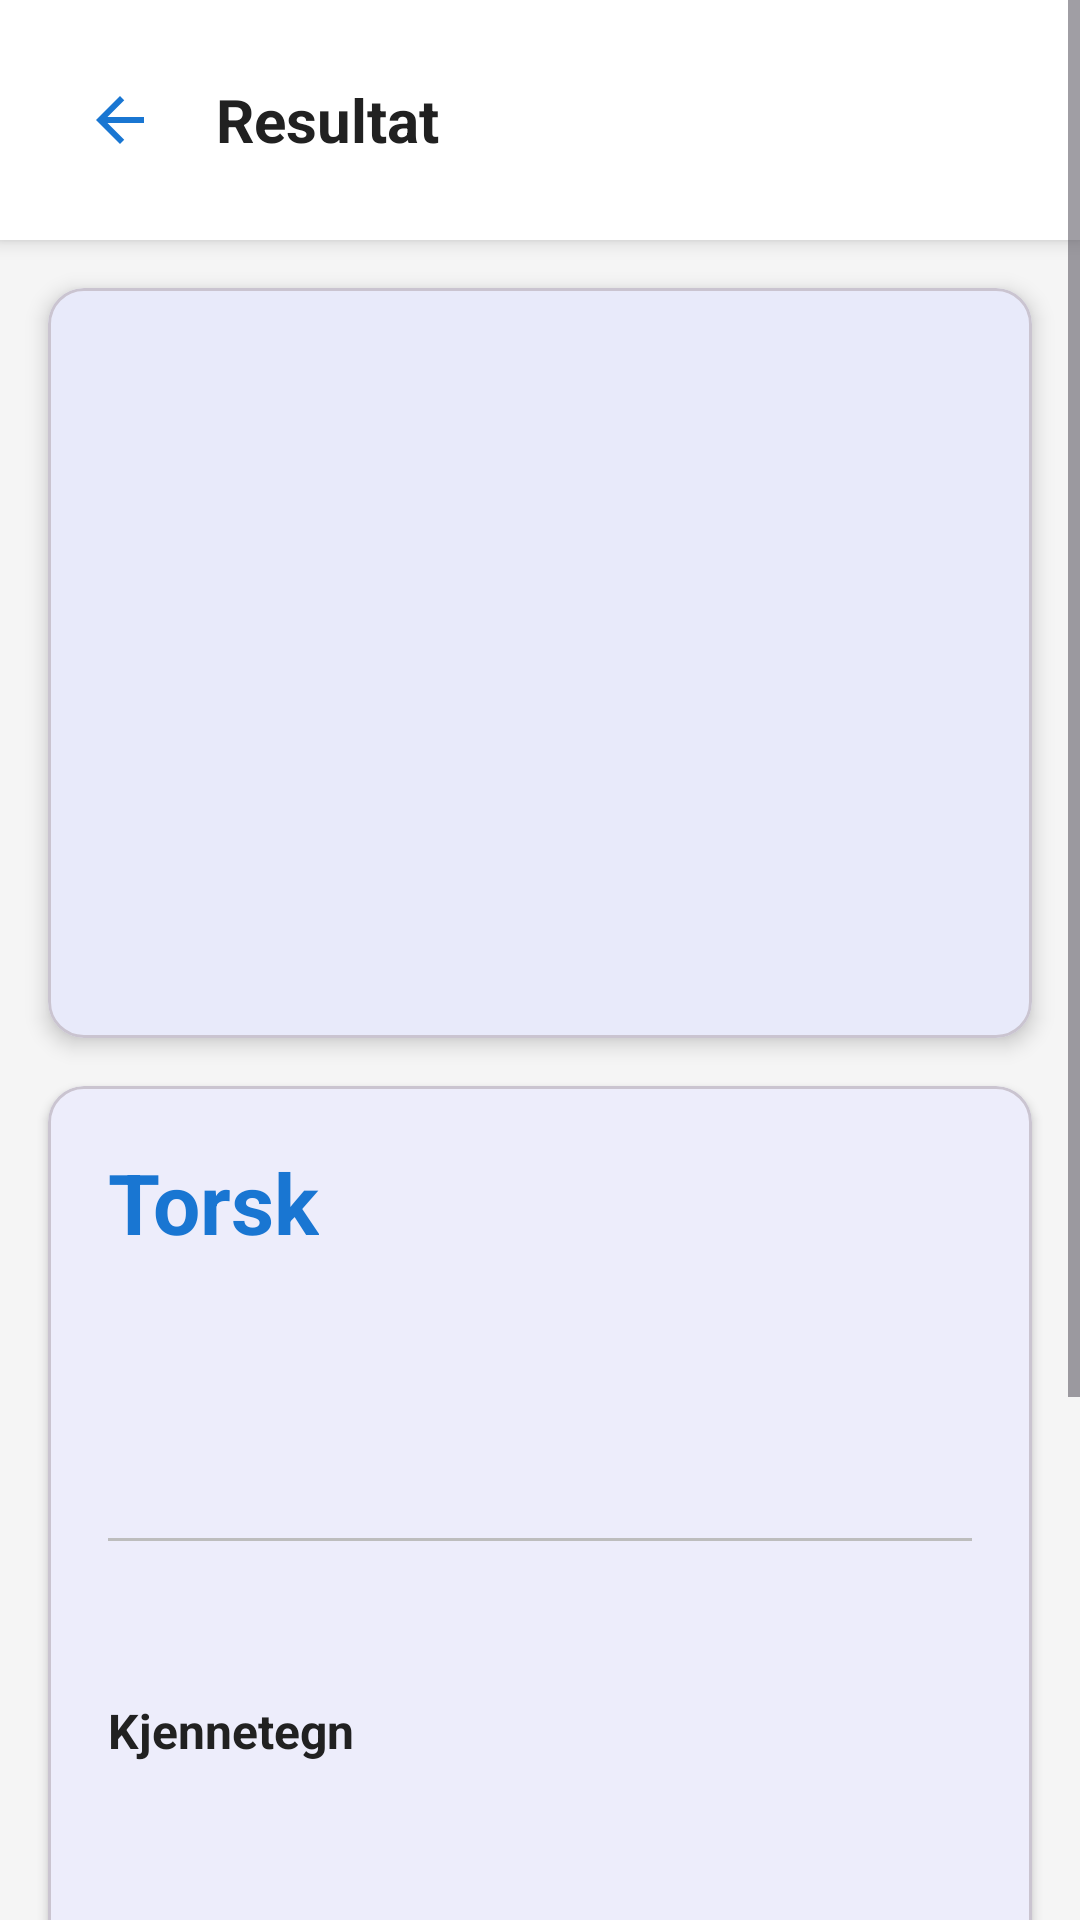

Android layout source for this screen:
<!-- AndroidManifest.xml: application theme Theme.Fisk -->
<!-- res/layout/activity_result.xml -->
<?xml version="1.0" encoding="utf-8"?>
<ScrollView 
    xmlns:android="http://schemas.android.com/apk/res/android"
    xmlns:app="http://schemas.android.com/apk/res-auto"
    xmlns:tools="http://schemas.android.com/tools"
    android:layout_width="match_parent"
    android:layout_height="match_parent"
    android:background="@color/background"
    tools:context=".ui.ResultActivity">

    <androidx.constraintlayout.widget.ConstraintLayout
        android:layout_width="match_parent"
        android:layout_height="wrap_content"
        android:paddingBottom="24dp">

        
        <LinearLayout
            android:id="@+id/topBar"
            android:layout_width="match_parent"
            android:layout_height="wrap_content"
            android:orientation="horizontal"
            android:padding="16dp"
            android:elevation="4dp"
            android:background="@color/surface"
            app:layout_constraintTop_toTopOf="parent">

            <ImageButton
                android:id="@+id/btnBack"
                android:layout_width="48dp"
                android:layout_height="48dp"
                android:background="?attr/selectableItemBackgroundBorderless"
                android:contentDescription="@string/back"
                android:src="@drawable/ic_back"
                app:tint="@color/primary" />

            <TextView
                android:layout_width="0dp"
                android:layout_height="wrap_content"
                android:layout_weight="1"
                android:layout_gravity="center_vertical"
                android:text="@string/result"
                android:textSize="20sp"
                android:textStyle="bold"
                android:layout_marginStart="8dp"
                android:textColor="@color/text_primary" />
        </LinearLayout>

        
        <com.google.android.material.card.MaterialCardView
            android:id="@+id/cardImage"
            android:layout_width="0dp"
            android:layout_height="250dp"
            android:layout_marginStart="16dp"
            android:layout_marginTop="16dp"
            android:layout_marginEnd="16dp"
            app:cardCornerRadius="12dp"
            app:cardElevation="4dp"
            app:layout_constraintEnd_toEndOf="parent"
            app:layout_constraintStart_toStartOf="parent"
            app:layout_constraintTop_toBottomOf="@id/topBar">

            <ImageView
                android:id="@+id/ivCapturedFish"
                android:layout_width="match_parent"
                android:layout_height="match_parent"
                android:scaleType="centerCrop"
                android:contentDescription="@string/captured_fish" />
        </com.google.android.material.card.MaterialCardView>

        
        <com.google.android.material.card.MaterialCardView
            android:id="@+id/cardInfo"
            android:layout_width="0dp"
            android:layout_height="wrap_content"
            android:layout_marginStart="16dp"
            android:layout_marginTop="16dp"
            android:layout_marginEnd="16dp"
            app:cardCornerRadius="12dp"
            app:cardElevation="2dp"
            app:layout_constraintEnd_toEndOf="parent"
            app:layout_constraintStart_toStartOf="parent"
            app:layout_constraintTop_toBottomOf="@id/cardImage">

            <LinearLayout
                android:layout_width="match_parent"
                android:layout_height="wrap_content"
                android:orientation="vertical"
                android:padding="20dp">

                <TextView
                    android:id="@+id/tvFishName"
                    android:layout_width="wrap_content"
                    android:layout_height="wrap_content"
                    android:text="Torsk"
                    android:textSize="28sp"
                    android:textStyle="bold"
                    android:textColor="@color/primary"
                    tools:text="Torsk" />

                <TextView
                    android:id="@+id/tvScientificName"
                    android:layout_width="wrap_content"
                    android:layout_height="wrap_content"
                    android:layout_marginTop="4dp"
                    android:textSize="16sp"
                    android:fontFamily="serif"
                    android:textStyle="italic"
                    android:textColor="@color/text_secondary"
                    tools:text="Gadus morhua" />

                <TextView
                    android:id="@+id/tvEnglishName"
                    android:layout_width="wrap_content"
                    android:layout_height="wrap_content"
                    android:layout_marginTop="2dp"
                    android:textSize="14sp"
                    android:textColor="@color/text_secondary"
                    tools:text="Atlantic Cod" />

                <TextView
                    android:id="@+id/tvConfidence"
                    android:layout_width="wrap_content"
                    android:layout_height="wrap_content"
                    android:layout_marginTop="12dp"
                    android:textSize="14sp"
                    android:textStyle="bold"
                    android:textColor="@color/success"
                    tools:text="Sikkerhet: 92%" />

                <View
                    android:layout_width="match_parent"
                    android:layout_height="1dp"
                    android:layout_marginTop="16dp"
                    android:layout_marginBottom="16dp"
                    android:background="@color/divider" />

                <TextView
                    android:id="@+id/tvDescription"
                    android:layout_width="wrap_content"
                    android:layout_height="wrap_content"
                    android:textSize="15sp"
                    android:lineSpacingExtra="4dp"
                    android:textColor="@color/text_primary"
                    tools:text="En av de viktigste kommersielle fiskene i Norge." />

                <TextView
                    android:layout_width="wrap_content"
                    android:layout_height="wrap_content"
                    android:layout_marginTop="16dp"
                    android:text="@string/characteristics"
                    android:textSize="16sp"
                    android:textStyle="bold"
                    android:textColor="@color/text_primary" />

                <TextView
                    android:id="@+id/tvCharacteristics"
                    android:layout_width="wrap_content"
                    android:layout_height="wrap_content"
                    android:layout_marginTop="8dp"
                    android:textSize="14sp"
                    android:lineSpacingExtra="4dp"
                    android:textColor="@color/text_primary"
                    tools:text="• Tre ryggfinner\n• Skjeggtrå under haken" />

                <TextView
                    android:id="@+id/tvHabitat"
                    android:layout_width="wrap_content"
                    android:layout_height="wrap_content"
                    android:layout_marginTop="16dp"
                    android:textSize="14sp"
                    android:textColor="@color/text_primary"
                    tools:text="Habitat: Kystnære farvann" />

                <TextView
                    android:id="@+id/tvSize"
                    android:layout_width="wrap_content"
                    android:layout_height="wrap_content"
                    android:layout_marginTop="8dp"
                    android:textSize="14sp"
                    android:textColor="@color/text_primary"
                    tools:text="Størrelse: 50-120 cm" />
            </LinearLayout>
        </com.google.android.material.card.MaterialCardView>

        
        <com.google.android.material.card.MaterialCardView
            android:id="@+id/cardOtherResults"
            android:layout_width="0dp"
            android:layout_height="wrap_content"
            android:layout_marginStart="16dp"
            android:layout_marginTop="16dp"
            android:layout_marginEnd="16dp"
            app:cardCornerRadius="12dp"
            app:cardElevation="2dp"
            app:layout_constraintEnd_toEndOf="parent"
            app:layout_constraintStart_toStartOf="parent"
            app:layout_constraintTop_toBottomOf="@id/cardInfo">

            <LinearLayout
                android:layout_width="match_parent"
                android:layout_height="wrap_content"
                android:orientation="vertical"
                android:padding="20dp">

                <TextView
                    android:id="@+id/tvOtherResults"
                    android:layout_width="wrap_content"
                    android:layout_height="wrap_content"
                    android:textSize="14sp"
                    android:textColor="@color/text_secondary"
                    tools:text="Andre muligheter:\n1. Sei - 15%\n2. Hyse - 8%" />
            </LinearLayout>
        </com.google.android.material.card.MaterialCardView>

        
        <com.google.android.material.button.MaterialButton
            android:id="@+id/btnNewPhoto"
            android:layout_width="0dp"
            android:layout_height="60dp"
            android:layout_marginStart="16dp"
            android:layout_marginTop="24dp"
            android:layout_marginEnd="16dp"
            android:text="@string/new_photo"
            android:textSize="16sp"
            app:cornerRadius="12dp"
            app:icon="@drawable/ic_camera"
            app:iconGravity="textStart"
            app:layout_constraintEnd_toEndOf="parent"
            app:layout_constraintStart_toStartOf="parent"
            app:layout_constraintTop_toBottomOf="@id/cardOtherResults" />

    </androidx.constraintlayout.widget.ConstraintLayout>
</ScrollView>
<!-- resources referenced by this layout -->
<resources>
  <color name="background">#F5F5F5</color>
  <color name="divider">#BDBDBD</color>
  <color name="primary">#1976D2</color>
  <color name="success">#4CAF50</color>
  <color name="surface">#FFFFFF</color>
  <color name="text_primary">#212121</color>
  <color name="text_secondary">#757575</color>
  <!-- drawable ic_back (drawable) -->
  <vector xmlns:android="http://schemas.android.com/apk/res/android"
      android:width="24dp"
      android:height="24dp"
      android:viewportWidth="24"
      android:viewportHeight="24">
      <path
          android:fillColor="@android:color/black"
          android:pathData="M20,11H7.83L13.42,5.41L12,4L4,12L12,20L13.41,18.59L7.83,13H20V11Z" />
  </vector>
  <!-- drawable ic_camera (drawable) -->
  <vector xmlns:android="http://schemas.android.com/apk/res/android"
      android:width="24dp"
      android:height="24dp"
      android:viewportWidth="24"
      android:viewportHeight="24">
      <path
          android:fillColor="@android:color/black"
          android:pathData="M12,15.5C7.33,15.5 3.5,12.59 3.5,9C3.5,5.41 7.33,2.5 12,2.5C16.67,2.5 20.5,5.41 20.5,9C20.5,12.59 16.67,15.5 12,15.5M12,4.5C8.44,4.5 5.5,6.52 5.5,9C5.5,11.48 8.44,13.5 12,13.5C15.56,13.5 18.5,11.48 18.5,9C18.5,6.52 15.56,4.5 12,4.5M14,9C14,10.1 13.1,11 12,11C10.9,11 10,10.1 10,9C10,7.9 10.9,7 12,7C13.1,7 14,7.9 14,9M7,18C5.9,18 5,17.1 5,16C5,14.9 5.9,14 7,14C8.1,14 9,14.9 9,16C9,17.1 8.1,18 7,18M17,18C15.9,18 15,17.1 15,16C15,14.9 15.9,14 17,14C18.1,14 19,14.9 19,16C19,17.1 18.1,18 17,18M7,21.5C5.9,21.5 5,20.6 5,19.5C5,18.4 5.9,17.5 7,17.5C8.1,17.5 9,18.4 9,19.5C9,20.6 8.1,21.5 7,21.5M17,21.5C15.9,21.5 15,20.6 15,19.5C15,18.4 15.9,17.5 17,17.5C18.1,17.5 19,18.4 19,19.5C19,20.6 18.1,21.5 17,21.5Z" />
  </vector>
  <string name="back">Tilbake</string>
  <string name="captured_fish">Fanget fisk</string>
  <string name="characteristics">Kjennetegn</string>
  <string name="new_photo">Ta Nytt Bilde</string>
  <string name="result">Resultat</string>
  <style name="Theme.Fisk" parent="Base.Theme.Fisk" />
  <style name="Base.Theme.Fisk" parent="Theme.Material3.Light.NoActionBar">
          <item name="colorPrimary">@color/primary</item>
          <item name="colorPrimaryDark">@color/primary_dark</item>
          <item name="colorAccent">@color/accent</item>
          <item name="android:statusBarColor">@color/primary_dark</item>
          <item name="android:navigationBarColor">@color/primary_dark</item>
      </style>
  <color name="primary_dark">#0D47A1</color>
  <color name="accent">#FF9800</color>
</resources>
